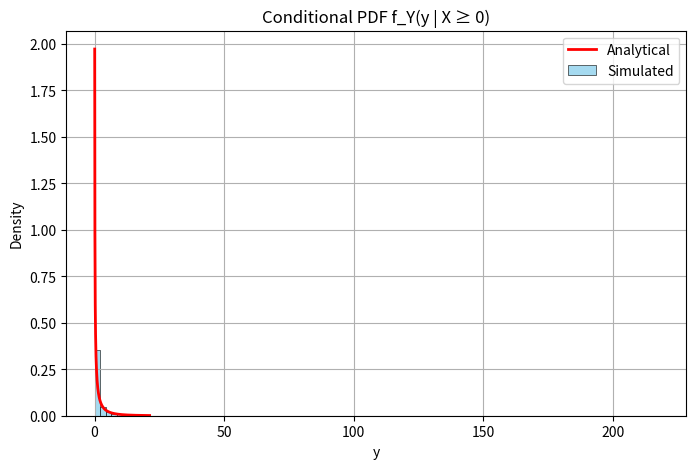
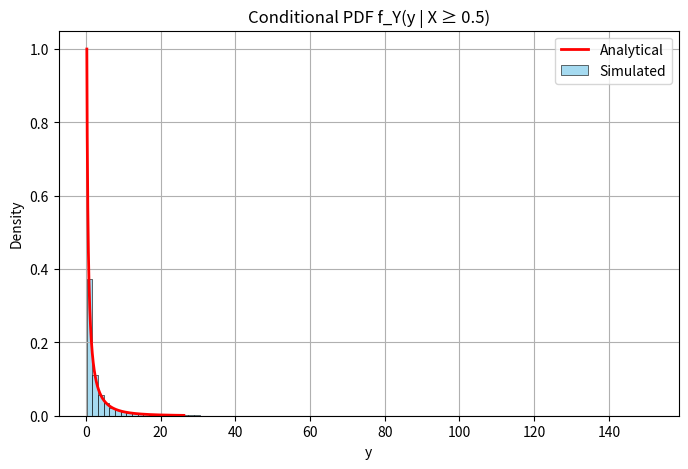
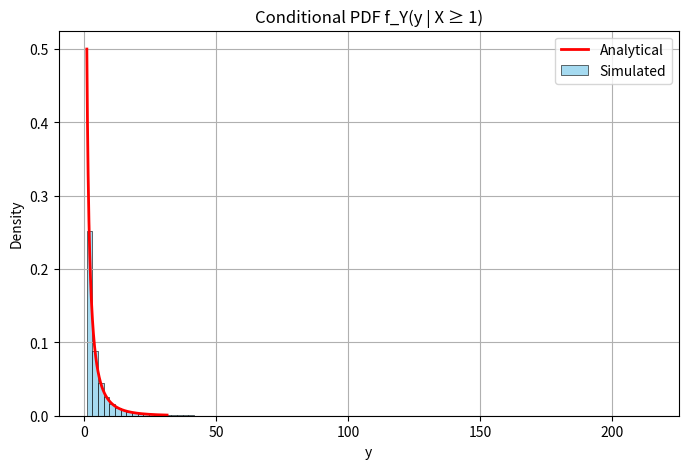
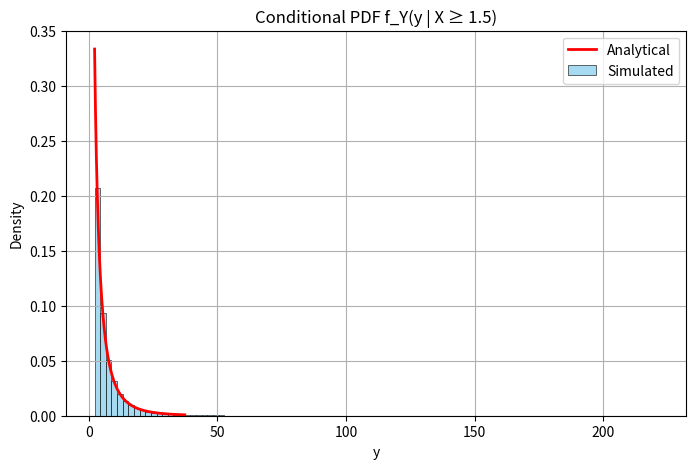
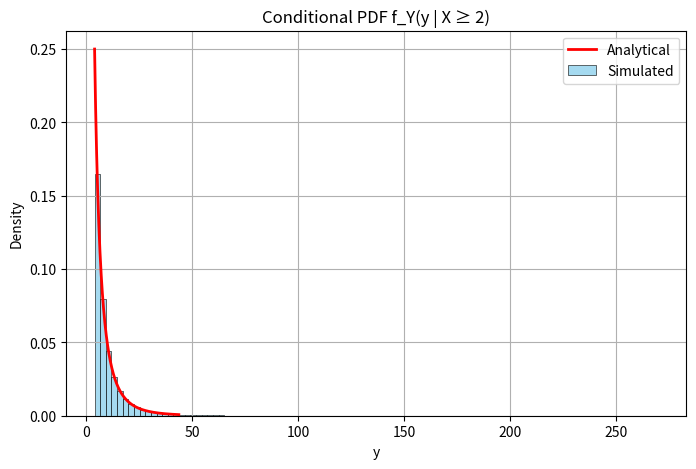

Python code for these plots, in order:
import numpy as np
import matplotlib.pyplot as plt
import seaborn as sns
import os

os.makedirs("plots", exist_ok=True)

def analytical_pdf_y_given_x_ge_alpha(y, alpha):
    if y < alpha**2:
        return 0
    else:
        return np.exp(-(np.sqrt(y) - alpha)) / (2 * np.sqrt(y))

def simulate_and_plot(alpha, n_samples=10**6, bins=100):
    x_samples = np.random.exponential(scale=1.0, size=n_samples)
    x_filtered = x_samples[x_samples >= alpha]
    y_filtered = x_filtered ** 2

    plt.figure(figsize=(8, 5))
    sns.histplot(y_filtered, bins=bins, stat='density', label='Simulated', kde=False, color='skyblue')
    y_vals = np.linspace(alpha**2, np.percentile(y_filtered, 99), 500)
    f_vals = [analytical_pdf_y_given_x_ge_alpha(y, alpha) for y in y_vals]
    plt.plot(y_vals, f_vals, label='Analytical', color='red', linewidth=2)

    plt.title(f'Conditional PDF f_Y(y | X ≥ {alpha})')
    plt.xlabel('y')
    plt.ylabel('Density')
    plt.legend()
    plt.grid(True)

    filename = f"plots/conditional_pdf_alpha_{alpha}.png"
    plt.savefig(filename, dpi=300)
    plt.show()

    print(f"Alpha: {alpha}, Plot saved to {filename}")
    return y_filtered

# Call the function
alphas = [0, 0.5, 1, 1.5, 2]
for alpha in alphas:
    simulate_and_plot(alpha)
